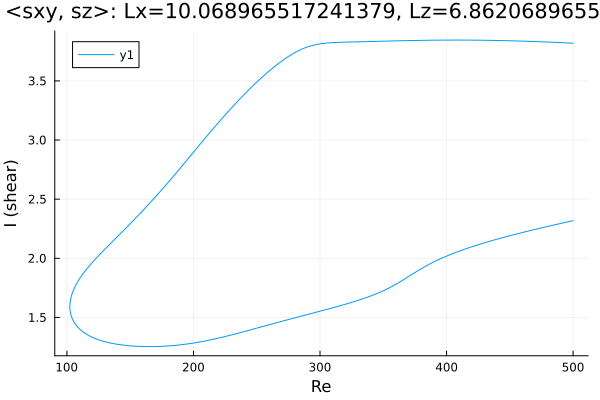

Source data for this figure (header and first rows):
Re, shear
500.0, 3.819
498.9, 3.819
497.5, 3.82
496.1, 3.821
494.6, 3.821
493.2, 3.822
491.8, 3.823
490.4, 3.824
489, 3.824
487.6, 3.825
486.2, 3.826
484.7, 3.826
483.3, 3.827
481.9, 3.828
480.5, 3.828
479.1, 3.829
477.7, 3.829
476.3, 3.83
474.8, 3.831
473.4, 3.831
472, 3.832
470.6, 3.832
469.2, 3.833
467.8, 3.833
466.4, 3.834
464.9, 3.834
463.5, 3.835
462.1, 3.835
460.7, 3.836
459.3, 3.836
457.9, 3.837
456.5, 3.837
455, 3.838
453.6, 3.838
452.9, 3.838
451.5, 3.839
450.1, 3.839
448.7, 3.84
447.3, 3.84
445.9, 3.84
444.5, 3.841
443, 3.841
441.6, 3.841
440.2, 3.842
438.8, 3.842
437.4, 3.842
436, 3.842
434.6, 3.843
433.1, 3.843
431.7, 3.843
430.3, 3.843
428.9, 3.844
427.5, 3.844
426.1, 3.844
424.7, 3.844
423.2, 3.844
421.8, 3.844
420.4, 3.845
419, 3.845
417.6, 3.845
... 570 more rows
